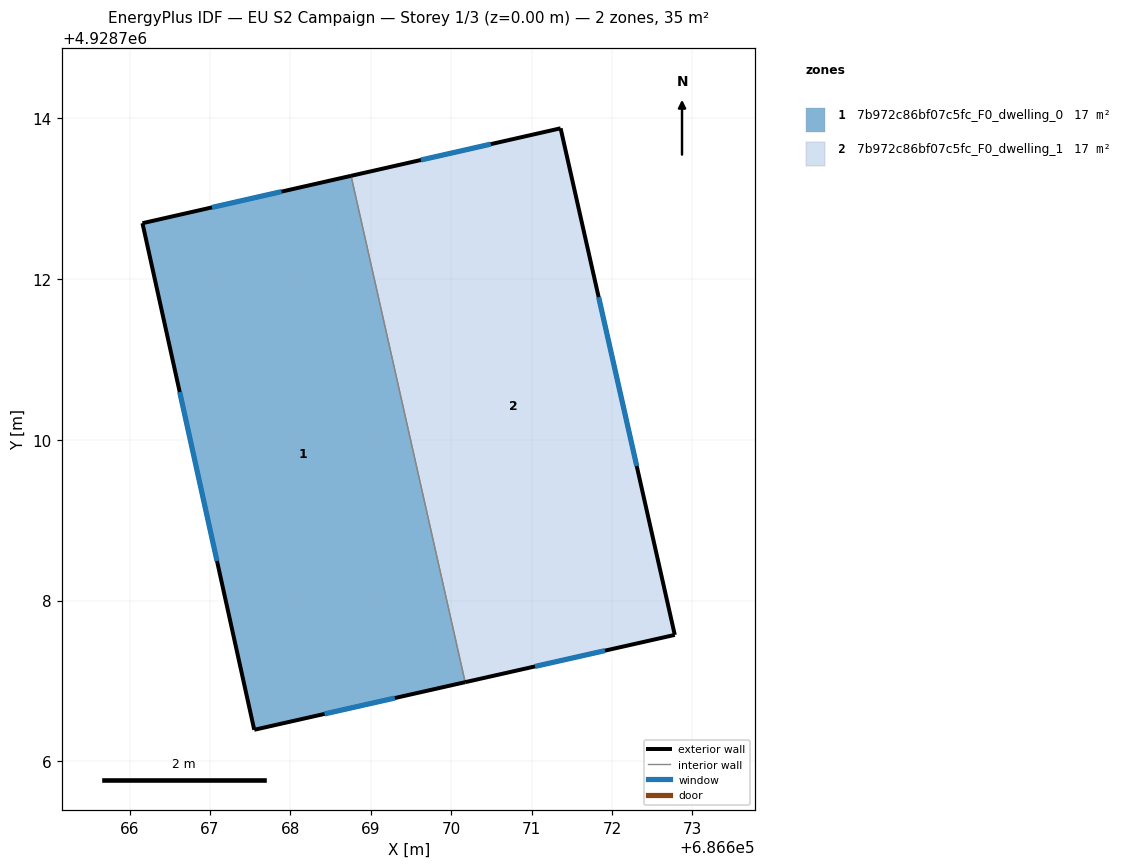
=== STOREY PLAN SPEC (per zone: floor XY polygon, exterior-wall plan segments, windows/doors) ===
zone 1: 7b972c86bf07c5fc_F0_dwelling_0  (17.3 m²)
  floor: (686668.76, 4928713.28) (686670.17, 4928706.99) (686667.55, 4928706.39) (686666.16, 4928712.69)
  exterior wall: (686667.55, 4928706.39) – (686670.17, 4928706.99)  [2.7 m]
    window: (686668.43, 4928706.59) – (686669.30, 4928706.79)  [0.9 m²]
  exterior wall: (686666.16, 4928712.69) – (686667.55, 4928706.39)  [6.5 m]
    window: (686666.62, 4928710.59) – (686667.09, 4928708.49)  [2.2 m²]
  exterior wall: (686668.76, 4928713.28) – (686666.16, 4928712.69)  [2.7 m]
    window: (686667.89, 4928713.09) – (686667.03, 4928712.89)  [0.9 m²]
  interior walls: 1
zone 2: 7b972c86bf07c5fc_F0_dwelling_1  (17.3 m²)
  floor: (686671.36, 4928713.87) (686672.78, 4928707.57) (686670.17, 4928706.99) (686668.76, 4928713.28)
  exterior wall: (686671.36, 4928713.87) – (686668.76, 4928713.28)  [2.7 m]
    window: (686670.49, 4928713.68) – (686669.62, 4928713.48)  [0.9 m²]
  exterior wall: (686672.78, 4928707.57) – (686671.36, 4928713.87)  [6.5 m]
    window: (686672.31, 4928709.67) – (686671.83, 4928711.77)  [2.2 m²]
  exterior wall: (686670.17, 4928706.99) – (686672.78, 4928707.57)  [2.7 m]
    window: (686671.04, 4928707.18) – (686671.91, 4928707.38)  [0.9 m²]
  interior walls: 1

=== DERIVED (storey summary) ===
Building: EU S2 Campaign
Storey: 1 of 3  (floor level z = 0.00 m)
Storey gross floor area: 34.5 m²
Zones on this storey: 2
  - 7b972c86bf07c5fc_F0_dwelling_0: floor 17.3 m²; exterior wall 11.8 m (35.4 m²); 3 window(s) 3.9 m²; WWR 11.1%
  - 7b972c86bf07c5fc_F0_dwelling_1: floor 17.3 m²; exterior wall 11.8 m (35.4 m²); 3 window(s) 3.9 m²; WWR 11.1%
Zone adjacency (shared interzone walls):
  - 7b972c86bf07c5fc_F0_dwelling_0 ↔ 7b972c86bf07c5fc_F0_dwelling_1